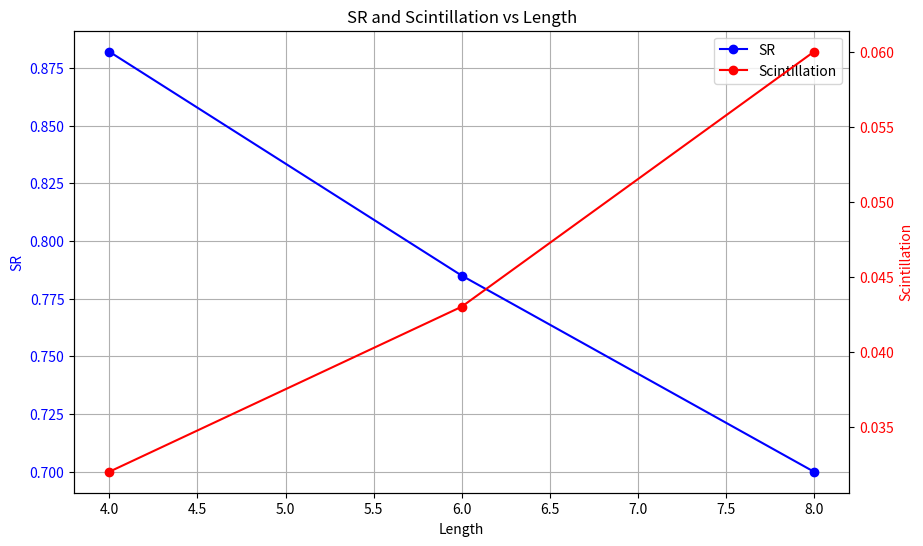

This chart was generated by the following Python code:
import matplotlib.pyplot as plt
# Rytov 0.1, length 270
# Data
length = [8, 6, 4]
SR = [0.7, 0.785, 0.882]
Scintillation = [0.06, 0.043, 0.032]

# Create a figure and a set of subplots
fig, ax1 = plt.subplots(figsize=(10, 6))

# Plot SR on the primary y-axis (left)
ax1.plot(length, SR, marker='o', color='b', label='SR')
ax1.set_xlabel('Length')
ax1.set_ylabel('SR', color='b')
ax1.tick_params(axis='y', labelcolor='b')
ax1.grid(True)  # Add grid to the primary y-axis

# Create a second y-axis sharing the same x-axis
ax2 = ax1.twinx()
ax2.plot(length, Scintillation, marker='o', color='r', label='Scintillation')
ax2.set_ylabel('Scintillation', color='r')
ax2.tick_params(axis='y', labelcolor='r')

# Adding titles and legends
plt.title('SR and Scintillation vs Length')

# Combine legends from both axes
lines, labels = ax1.get_legend_handles_labels()
lines2, labels2 = ax2.get_legend_handles_labels()
ax1.legend(lines + lines2, labels + labels2, loc='best')

# Show the plot
plt.show()